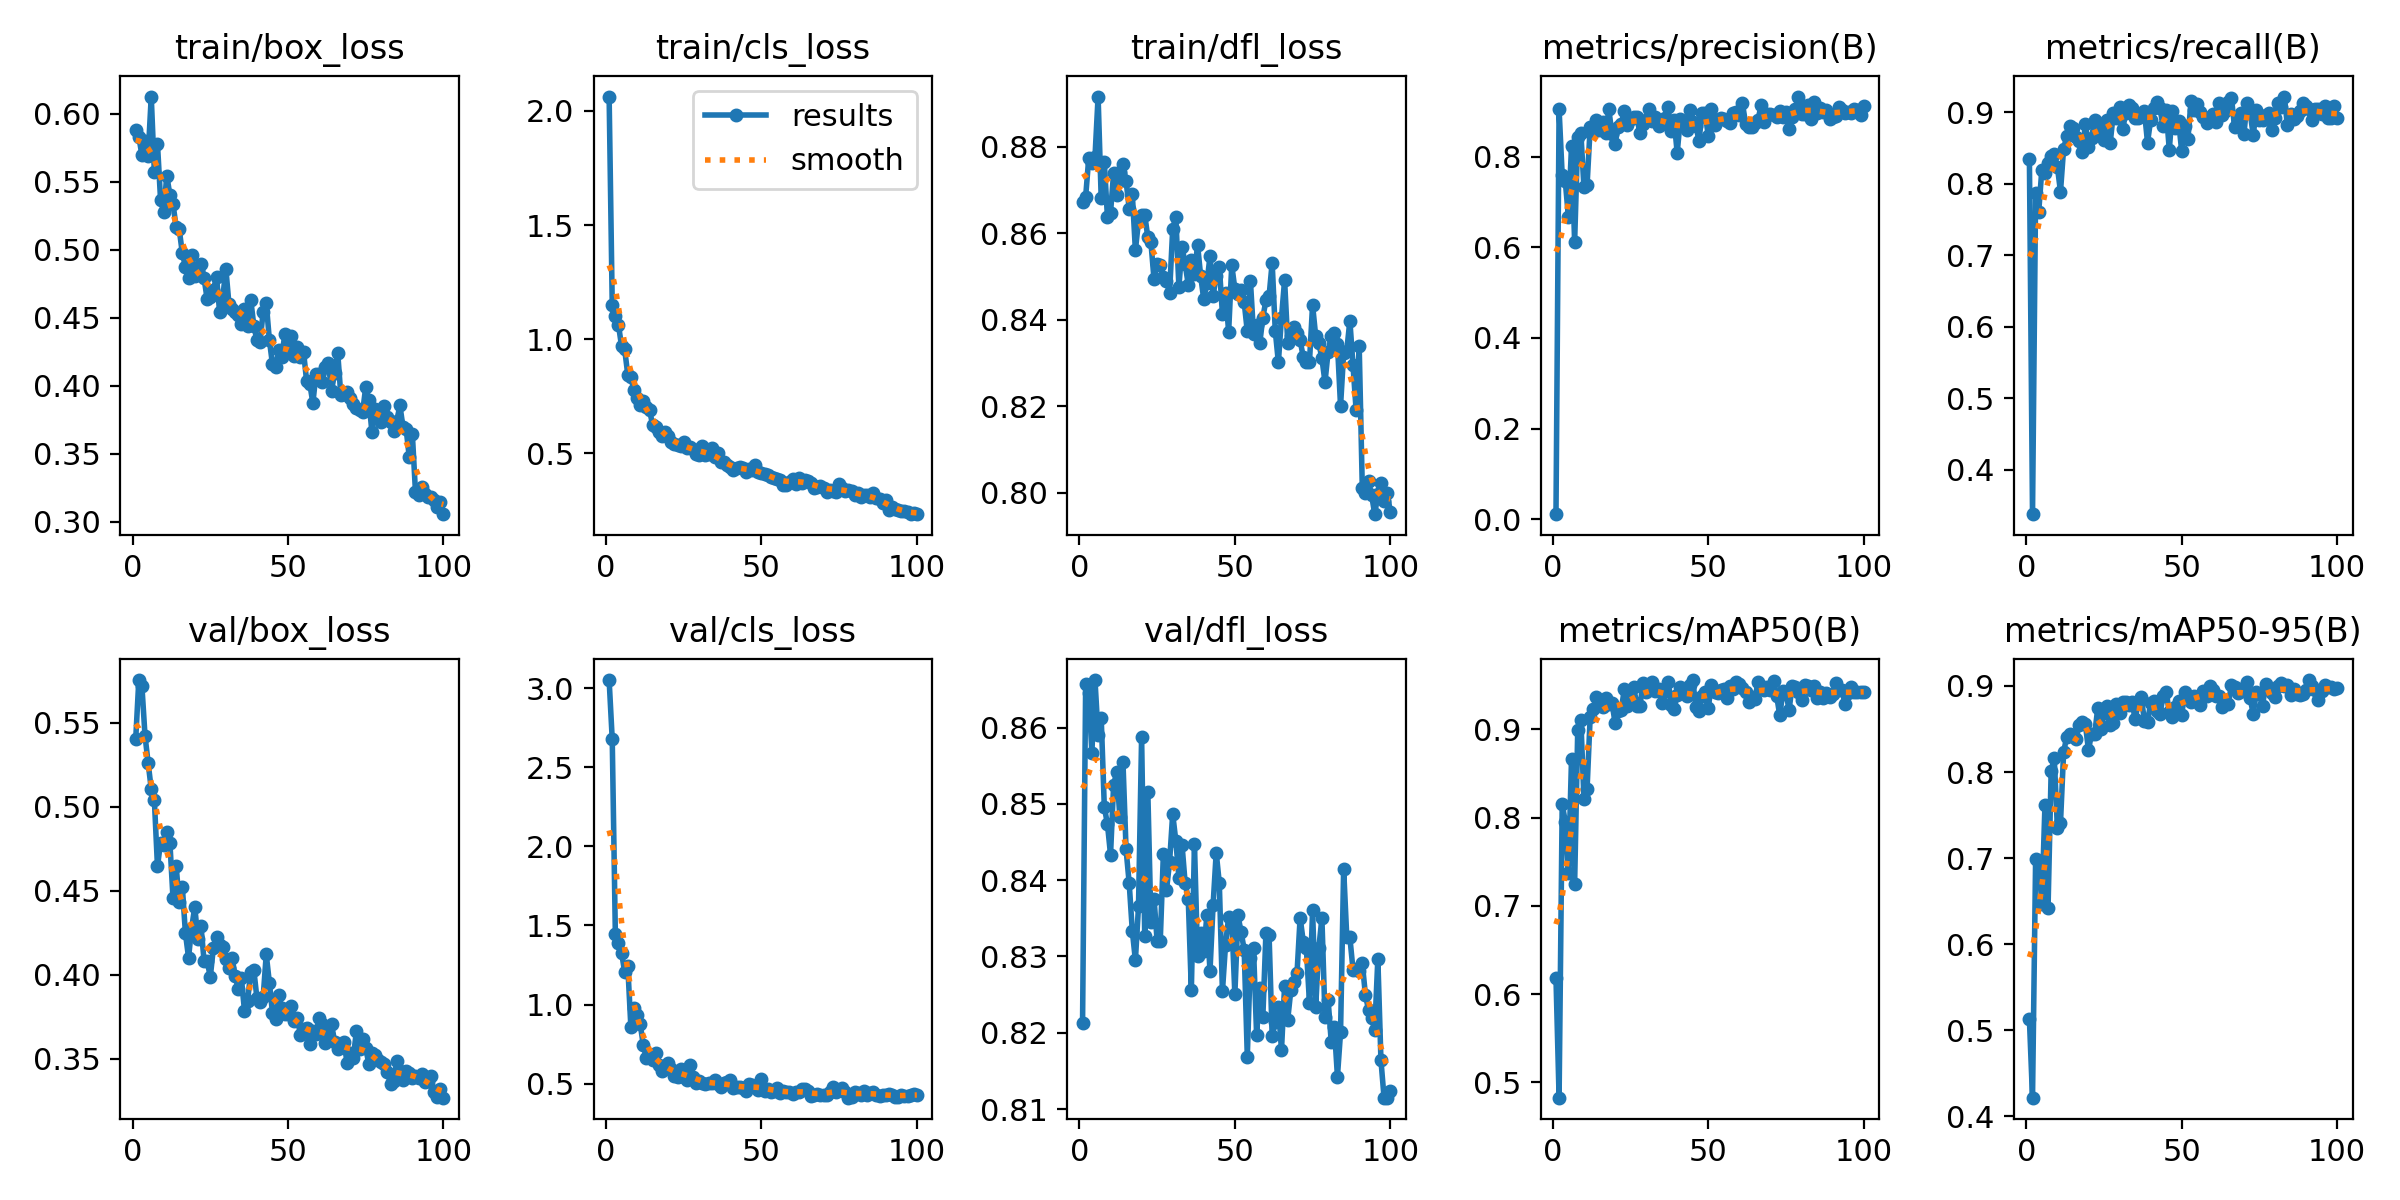

The data file committed next to this chart (first rows):
epoch, train/box_loss, train/cls_loss, train/dfl_loss, metrics/precision(B), metrics/recall(B), metrics/mAP50(B), metrics/mAP50-95(B), val/box_loss, val/cls_loss, val/dfl_loss, lr/pg0, lr/pg1, lr/pg2
1, 0.5882, 2.063, 0.8672, 0.01087, 0.8342, 0.6182, 0.5128, 0.5402, 3.051, 0.8213, 0.0005407, 0.0005407, 0.0005407
2, 0.5833, 1.149, 0.8685, 0.9047, 0.3376, 0.4825, 0.4218, 0.5754, 2.676, 0.8658, 0.001086, 0.001086, 0.001086
3, 0.5697, 1.099, 0.8775, 0.7589, 0.7864, 0.8151, 0.699, 0.5717, 1.448, 0.8645, 0.001619, 0.001619, 0.001619
4, 0.5798, 1.063, 0.8763, 0.7454, 0.7608, 0.7953, 0.6955, 0.5422, 1.392, 0.8567, 0.001618, 0.001618, 0.001618
5, 0.5694, 0.968, 0.8776, 0.6668, 0.8196, 0.7372, 0.6468, 0.5262, 1.328, 0.8662, 0.001618, 0.001618, 0.001618
6, 0.6128, 0.9546, 0.8916, 0.8236, 0.8147, 0.8665, 0.7613, 0.5105, 1.205, 0.8591, 0.001601, 0.001601, 0.001601
7, 0.557, 0.8433, 0.8681, 0.6121, 0.8287, 0.7249, 0.6427, 0.5041, 1.244, 0.8613, 0.001584, 0.001584, 0.001584
8, 0.5781, 0.8316, 0.8764, 0.8427, 0.8387, 0.8996, 0.8017, 0.4646, 0.8558, 0.8496, 0.001568, 0.001568, 0.001568
9, 0.5368, 0.7757, 0.8638, 0.8531, 0.842, 0.9105, 0.816, 0.4787, 0.9773, 0.8474, 0.001551, 0.001551, 0.001551
10, 0.5277, 0.7399, 0.8648, 0.7323, 0.8235, 0.8211, 0.7354, 0.477, 0.932, 0.8433, 0.001535, 0.001535, 0.001535
11, 0.5547, 0.7092, 0.874, 0.7368, 0.7887, 0.8322, 0.741, 0.4853, 0.8742, 0.8525, 0.001519, 0.001519, 0.001519
12, 0.5403, 0.7277, 0.8688, 0.8652, 0.8484, 0.9142, 0.8228, 0.4787, 0.744, 0.8541, 0.001502, 0.001502, 0.001502
13, 0.5337, 0.7025, 0.8741, 0.8553, 0.8662, 0.9232, 0.8411, 0.4457, 0.6589, 0.8483, 0.001486, 0.001486, 0.001486
14, 0.517, 0.689, 0.8759, 0.8813, 0.8801, 0.9362, 0.8444, 0.465, 0.6675, 0.8555, 0.001469, 0.001469, 0.001469
15, 0.5151, 0.6225, 0.8721, 0.859, 0.8771, 0.9294, 0.8431, 0.4433, 0.6484, 0.844, 0.001453, 0.001453, 0.001453
16, 0.4975, 0.6136, 0.8657, 0.8757, 0.8647, 0.9247, 0.8383, 0.4524, 0.6911, 0.8396, 0.001436, 0.001436, 0.001436
17, 0.4876, 0.5904, 0.8692, 0.852, 0.8592, 0.9361, 0.8552, 0.4247, 0.6196, 0.8334, 0.001419, 0.001419, 0.001419
18, 0.4794, 0.5756, 0.8561, 0.9047, 0.844, 0.929, 0.8585, 0.4103, 0.578, 0.8295, 0.001403, 0.001403, 0.001403
19, 0.4962, 0.5907, 0.8628, 0.8507, 0.883, 0.9303, 0.8559, 0.428, 0.5991, 0.8366, 0.001386, 0.001386, 0.001386
20, 0.4807, 0.573, 0.8641, 0.8279, 0.8507, 0.9076, 0.8256, 0.4405, 0.6287, 0.8588, 0.00137, 0.00137, 0.00137
21, 0.4853, 0.5494, 0.8643, 0.8664, 0.8643, 0.9204, 0.8447, 0.4214, 0.5913, 0.8327, 0.001353, 0.001353, 0.001353
22, 0.4897, 0.5384, 0.8591, 0.8726, 0.8889, 0.9223, 0.8445, 0.4292, 0.5505, 0.8516, 0.001337, 0.001337, 0.001337
23, 0.479, 0.534, 0.8579, 0.902, 0.8843, 0.9457, 0.8744, 0.4082, 0.5434, 0.8346, 0.00132, 0.00132, 0.00132
24, 0.4634, 0.529, 0.8493, 0.87, 0.8712, 0.9261, 0.8506, 0.4082, 0.5914, 0.8375, 0.001304, 0.001304, 0.001304
25, 0.4653, 0.5467, 0.8529, 0.8837, 0.8609, 0.934, 0.8681, 0.3988, 0.5426, 0.832, 0.001287, 0.001287, 0.001287
26, 0.4705, 0.5223, 0.8526, 0.8878, 0.8889, 0.9485, 0.8768, 0.4163, 0.5214, 0.8321, 0.001271, 0.001271, 0.001271
27, 0.4801, 0.5272, 0.8499, 0.8876, 0.8569, 0.9267, 0.8542, 0.4226, 0.6165, 0.8434, 0.001254, 0.001254, 0.001254
28, 0.454, 0.5155, 0.8489, 0.8523, 0.8982, 0.9263, 0.8568, 0.4177, 0.5446, 0.8387, 0.001238, 0.001238, 0.001238
29, 0.4643, 0.4965, 0.8463, 0.8734, 0.8912, 0.9525, 0.8794, 0.4165, 0.5028, 0.8424, 0.001221, 0.001221, 0.001221
30, 0.4862, 0.4926, 0.861, 0.8803, 0.9065, 0.9422, 0.8681, 0.4094, 0.5155, 0.8487, 0.001205, 0.001205, 0.001205
31, 0.46, 0.5318, 0.8638, 0.9054, 0.8762, 0.9486, 0.8819, 0.4041, 0.5018, 0.8452, 0.001188, 0.001188, 0.001188
32, 0.4564, 0.4916, 0.8476, 0.88, 0.8984, 0.9531, 0.8814, 0.4101, 0.4977, 0.8403, 0.001172, 0.001172, 0.001172
33, 0.4544, 0.494, 0.8569, 0.8877, 0.9094, 0.9434, 0.8782, 0.3993, 0.5069, 0.8447, 0.001155, 0.001155, 0.001155
34, 0.4521, 0.5229, 0.8529, 0.8683, 0.9055, 0.9454, 0.8819, 0.3916, 0.5044, 0.8396, 0.001139, 0.001139, 0.001139
35, 0.4453, 0.4848, 0.8482, 0.8715, 0.8922, 0.9298, 0.8616, 0.3979, 0.5234, 0.8376, 0.001122, 0.001122, 0.001122
36, 0.4562, 0.5002, 0.8538, 0.886, 0.8912, 0.9439, 0.88, 0.3786, 0.4966, 0.8256, 0.001106, 0.001106, 0.001106
37, 0.444, 0.4588, 0.8505, 0.9103, 0.894, 0.9536, 0.8867, 0.3846, 0.476, 0.8448, 0.001089, 0.001089, 0.001089
38, 0.4634, 0.4594, 0.8573, 0.858, 0.9013, 0.9274, 0.8595, 0.4018, 0.503, 0.83, 0.001073, 0.001073, 0.001073
39, 0.4442, 0.4482, 0.8501, 0.8806, 0.8573, 0.9234, 0.8586, 0.403, 0.5073, 0.833, 0.001056, 0.001056, 0.001056
40, 0.4334, 0.4373, 0.8447, 0.8086, 0.8888, 0.9391, 0.8797, 0.3861, 0.5221, 0.8307, 0.00104, 0.00104, 0.00104
41, 0.4322, 0.4244, 0.8485, 0.8837, 0.9061, 0.9475, 0.8828, 0.3837, 0.4706, 0.8354, 0.001023, 0.001023, 0.001023
42, 0.4544, 0.4335, 0.8547, 0.8724, 0.9144, 0.9446, 0.8709, 0.3868, 0.4761, 0.8281, 0.001007, 0.001007, 0.001007
43, 0.4607, 0.4375, 0.8456, 0.8593, 0.9055, 0.9381, 0.8671, 0.4122, 0.4766, 0.8368, 0.0009904, 0.0009904, 0.0009904
44, 0.4338, 0.4327, 0.8502, 0.9023, 0.8799, 0.9505, 0.8881, 0.3954, 0.4744, 0.8436, 0.0009739, 0.0009739, 0.0009739
45, 0.4157, 0.4162, 0.8523, 0.8766, 0.9022, 0.9559, 0.8934, 0.3775, 0.4538, 0.8396, 0.0009574, 0.0009574, 0.0009574
46, 0.4137, 0.4285, 0.8414, 0.8689, 0.8476, 0.9254, 0.8695, 0.374, 0.4947, 0.8254, 0.0009409, 0.0009409, 0.0009409
47, 0.4264, 0.4258, 0.8461, 0.8357, 0.9016, 0.9205, 0.8641, 0.3882, 0.4883, 0.8315, 0.0009243, 0.0009243, 0.0009243
48, 0.4214, 0.4495, 0.8373, 0.8964, 0.8772, 0.9378, 0.876, 0.3802, 0.4792, 0.8352, 0.0009078, 0.0009078, 0.0009078
49, 0.4384, 0.4183, 0.8527, 0.8961, 0.8871, 0.9428, 0.882, 0.3766, 0.4573, 0.8349, 0.0008913, 0.0008913, 0.0008913
50, 0.4257, 0.4142, 0.8471, 0.8456, 0.8449, 0.9244, 0.8667, 0.3765, 0.5296, 0.825, 0.0008748, 0.0008748, 0.0008748
51, 0.4362, 0.407, 0.8459, 0.9058, 0.8799, 0.9508, 0.893, 0.3817, 0.4529, 0.8354, 0.0008583, 0.0008583, 0.0008583
52, 0.4217, 0.4019, 0.8468, 0.8705, 0.8623, 0.9428, 0.8871, 0.3724, 0.4638, 0.8332, 0.0008418, 0.0008418, 0.0008418
53, 0.4284, 0.3956, 0.8441, 0.8815, 0.9153, 0.9412, 0.8818, 0.3745, 0.4457, 0.8309, 0.0008253, 0.0008253, 0.0008253
54, 0.4208, 0.3901, 0.8373, 0.8867, 0.903, 0.945, 0.8885, 0.3641, 0.4536, 0.8169, 0.0008088, 0.0008088, 0.0008088
55, 0.4248, 0.3867, 0.8491, 0.8835, 0.9111, 0.9455, 0.8875, 0.3675, 0.4713, 0.8298, 0.0007923, 0.0007923, 0.0007923
56, 0.4032, 0.3816, 0.8368, 0.8788, 0.9, 0.9354, 0.8782, 0.3687, 0.4405, 0.8311, 0.0007758, 0.0007758, 0.0007758
57, 0.4015, 0.3612, 0.8389, 0.8754, 0.8934, 0.9495, 0.8943, 0.3589, 0.4517, 0.8197, 0.0007593, 0.0007593, 0.0007593
58, 0.3872, 0.358, 0.8346, 0.8962, 0.8849, 0.946, 0.8889, 0.3665, 0.4499, 0.8258, 0.0007428, 0.0007428, 0.0007428
59, 0.4088, 0.3735, 0.8405, 0.8978, 0.8927, 0.9532, 0.9005, 0.3648, 0.4456, 0.822, 0.0007263, 0.0007263, 0.0007263
60, 0.4089, 0.3874, 0.8445, 0.8915, 0.8976, 0.9518, 0.8952, 0.3742, 0.4324, 0.8331, 0.0007098, 0.0007098, 0.0007098
... 40 more rows
